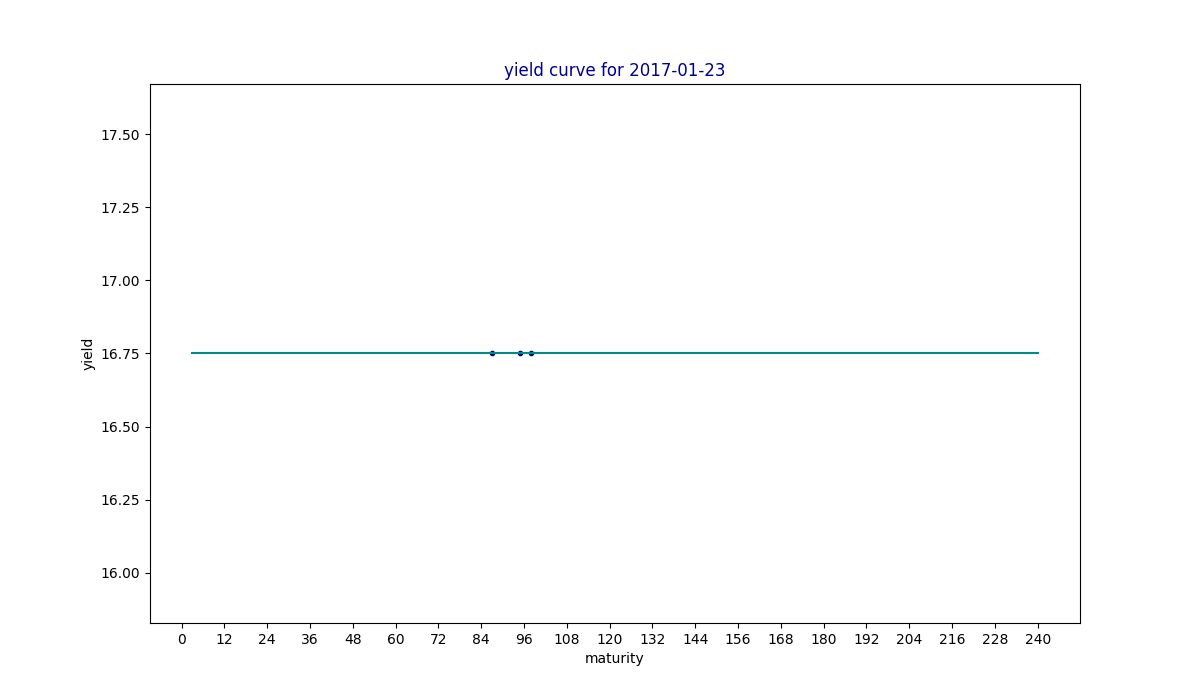

Source data for this figure (header and first rows):
maturity, yield, estimated
3, , 16.75
6, , 16.75
9, , 16.75
12, , 16.75
24, , 16.75
36, , 16.75
48, , 16.75
60, , 16.75
84, , 16.75
87, 16.75, 16.75
95, 16.75, 16.75
98, 16.75, 16.75
120, , 16.75
240, , 16.75
